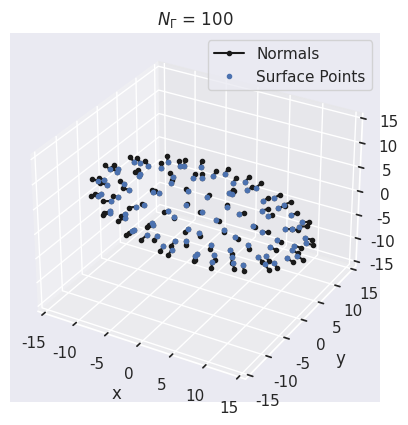

The script that saved this image:
import numpy as np
from matplotlib.patches import FancyArrowPatch

class Ellipsoid(object):

    def __init__(self,a,b,c):
        self.a = a
        self.b = b
        self.c = c

    def points(self,num_pts):
        indices = np.arange(0, num_pts, dtype=float) + 0.5

        phi = np.arccos(1 - 2*indices/num_pts)
        theta = np.pi * (1 + 5**0.5) * indices

        x = self.a*np.cos(theta)*np.sin(phi)
        y = self.b*np.sin(theta)*np.sin(phi)
        z = self.c*np.cos(phi)
        return np.stack((x.flatten(),y.flatten(),z.flatten()),axis=1)

    def unit_pt_normals(self,num_pts):
        pts = self.points(num_pts)
        dx = 2*pts[:,0]/self.a
        dy = 2*pts[:,1]/self.b
        dz = 2*pts[:,2]/self.c
        vec = np.stack((dx,dy,dz),axis=1)
        norm = np.linalg.norm(vec,axis=1)
        return vec / np.tile(norm,(3,1)).T

if __name__ == '__main__':
    import matplotlib.pyplot as plt
    import seaborn as sns

    a = 16
    b = 6
    c = 8
    num_pts = 100

    e = Ellipsoid(a,b,c)

    pts = e.points(num_pts)
    normals = e.unit_pt_normals(num_pts)

    num_pts = len(pts)

    sns.set()
    fig = plt.figure()
    ax = fig.add_subplot(111, projection='3d')
    for i,(i_pt,i_norm) in enumerate(zip(pts,normals)):
        i_norm *= 1
        if i == 0:
            pt1 = i_pt + i_norm
            pt = np.vstack((i_pt,pt1))
            ax.plot(pt[:,0],pt[:,1],pt[:,2],'k.-',label='Normals')
        else:
            pt1 = i_pt + i_norm
            pt = np.vstack((i_pt,pt1))
            ax.plot(pt[:,0],pt[:,1],pt[:,2],'k.-')
    ax.plot(pts[:,0],pts[:,1],pts[:,2],'b.',label='Surface Points')
    ax.set_title('$N_{\Gamma}$ = %i' %num_pts)
    ax.set_xlabel('x')
    ax.set_ylabel('y')
    ax.set_zlabel('z')
    ax.set_xlim(-a,a)
    ax.set_ylim(-a,a)
    ax.set_zlim(-a,a)
    ax.legend()
    plt.show()

